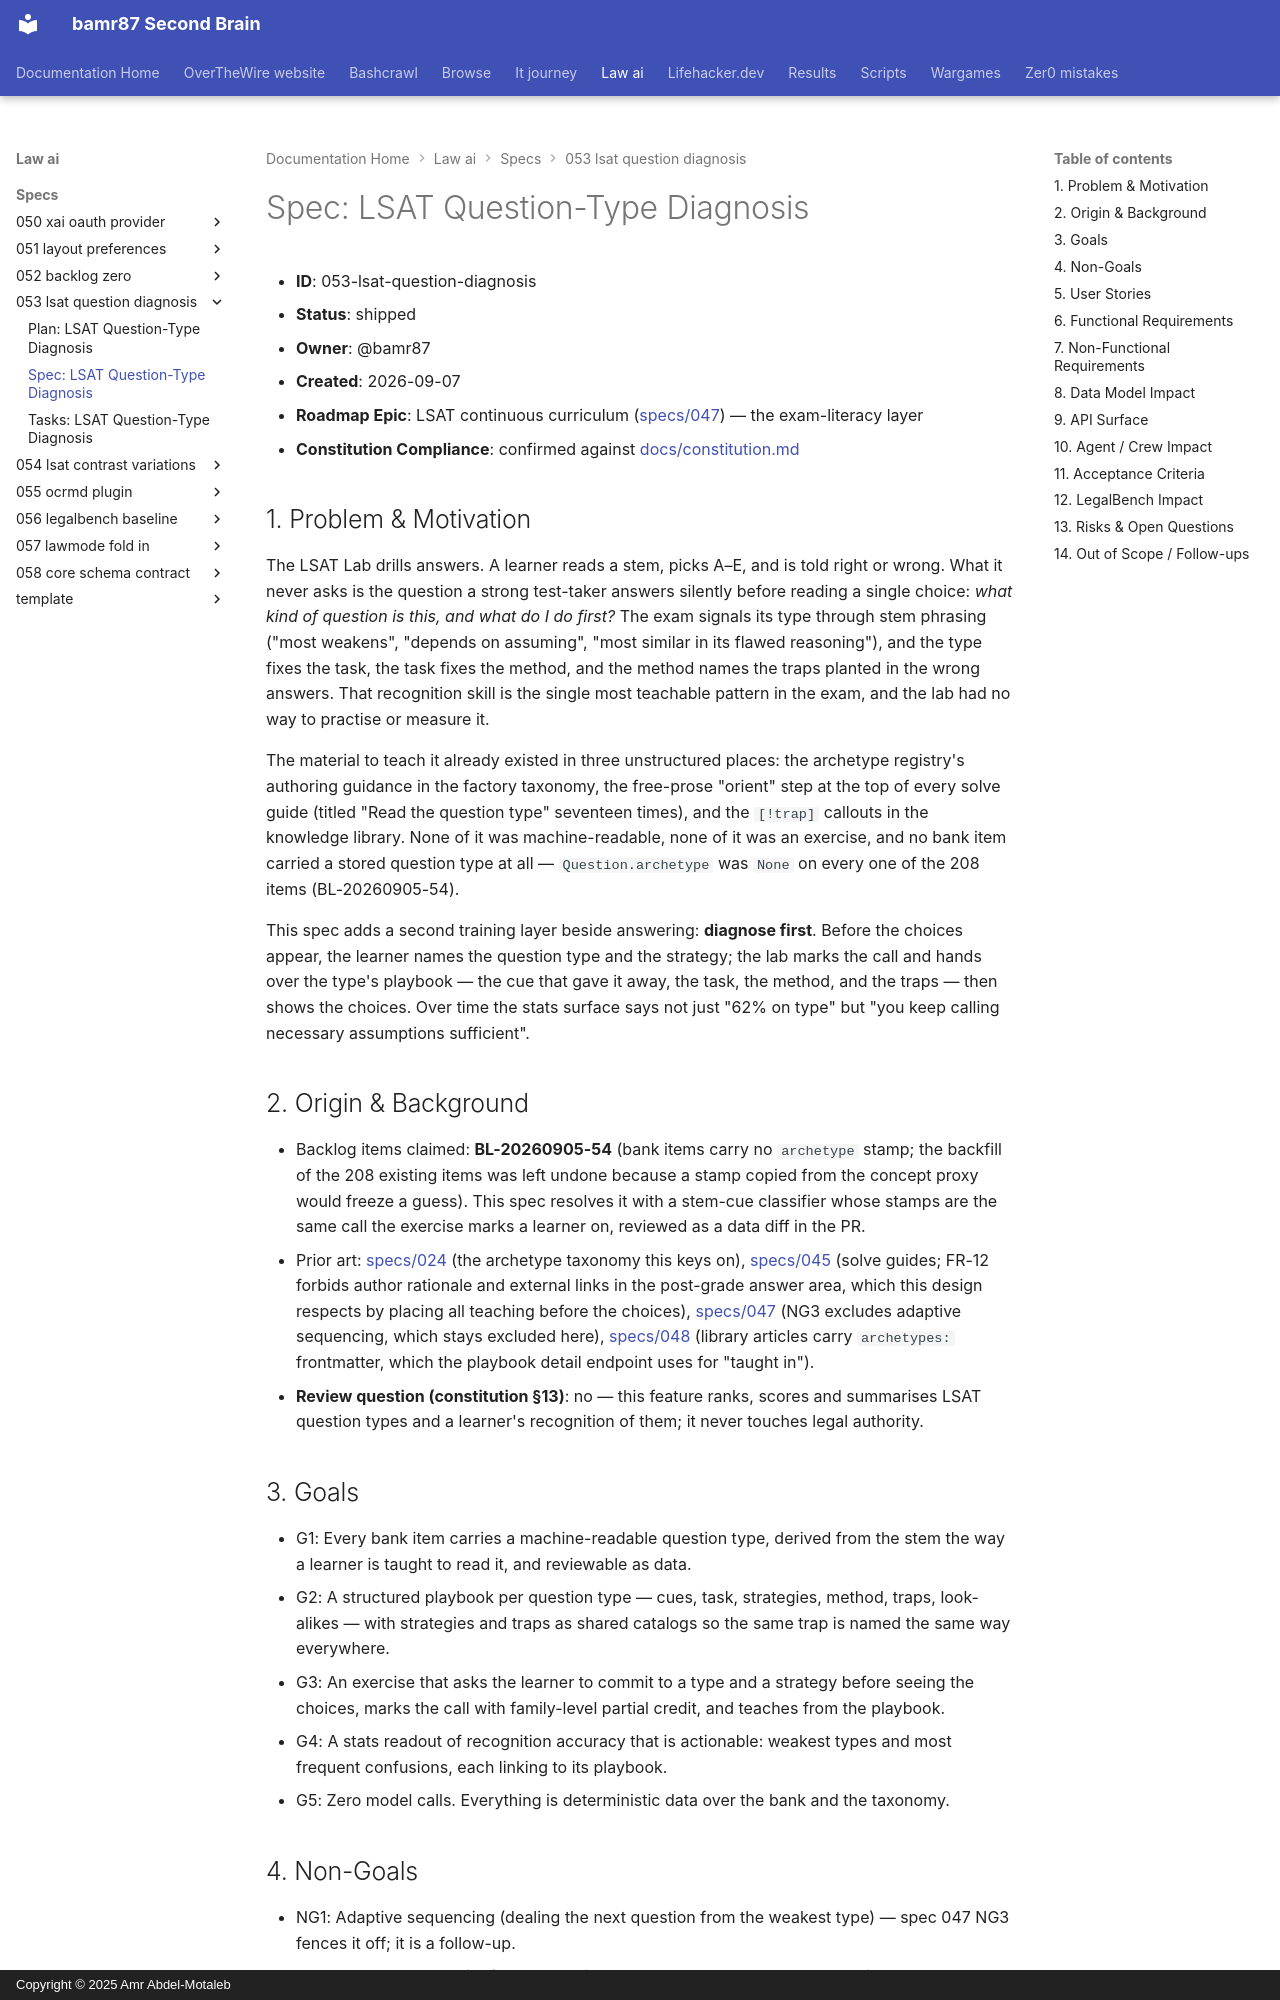

repository: bamr87/README · page: law-ai/specs/053-lsat-question-diagnosis/spec/index.html · generator: mkdocs · copyright: Copyright © 2025 Amr Abdel-Motaleb

---
source_file: specs/053-lsat-question-diagnosis/spec.md
source_repo: bamr87/law-ai
source_url: https://github.com/bamr87/law-ai/blob/main/specs/053-lsat-question-diagnosis/spec.md
title: 'Spec: LSAT Question-Type Diagnosis'
---
# Spec: LSAT Question-Type Diagnosis

- **ID**: 053-lsat-question-diagnosis
- **Status**: shipped
- **Owner**: @bamr87
- **Created**: 2026-09-07
- **Roadmap Epic**: LSAT continuous curriculum ([specs/047](../047-lsat-continuous-curriculum/spec.md)) — the exam-literacy layer
- **Constitution Compliance**: confirmed against [docs/constitution.md](../../docs/constitution.md)

## 1. Problem & Motivation

The LSAT Lab drills answers. A learner reads a stem, picks A–E, and is told right or wrong. What it never asks is the question a strong test-taker answers silently before reading a single choice: *what kind of question is this, and what do I do first?* The exam signals its type through stem phrasing ("most weakens", "depends on assuming", "most similar in its flawed reasoning"), and the type fixes the task, the task fixes the method, and the method names the traps planted in the wrong answers. That recognition skill is the single most teachable pattern in the exam, and the lab had no way to practise or measure it.

The material to teach it already existed in three unstructured places: the archetype registry's authoring guidance in the factory taxonomy, the free-prose "orient" step at the top of every solve guide (titled "Read the question type" seventeen times), and the `[!trap]` callouts in the knowledge library. None of it was machine-readable, none of it was an exercise, and no bank item carried a stored question type at all — `Question.archetype` was `None` on every one of the 208 items (BL-20260905-54).

This spec adds a second training layer beside answering: **diagnose first**. Before the choices appear, the learner names the question type and the strategy; the lab marks the call and hands over the type's playbook — the cue that gave it away, the task, the method, and the traps — then shows the choices. Over time the stats surface says not just "62% on type" but "you keep calling necessary assumptions sufficient".

## 2. Origin & Background

- Backlog items claimed: **BL-20260905-54** (bank items carry no `archetype` stamp; the backfill of the 208 existing items was left undone because a stamp copied from the concept proxy would freeze a guess). This spec resolves it with a stem-cue classifier whose stamps are the same call the exercise marks a learner on, reviewed as a data diff in the PR.
- Prior art: [specs/024](../024-lsat-content-factory/spec.md) (the archetype taxonomy this keys on), [specs/045](../045-lsat-solving-aids/spec.md) (solve guides; FR-12 forbids author rationale and external links in the post-grade answer area, which this design respects by placing all teaching before the choices), [specs/047](../047-lsat-continuous-curriculum/spec.md) (NG3 excludes adaptive sequencing, which stays excluded here), [specs/048](../048-lsat-knowledge-library/spec.md) (library articles carry `archetypes:` frontmatter, which the playbook detail endpoint uses for "taught in").
- **Review question (constitution §13)**: no — this feature ranks, scores and summarises LSAT question types and a learner's recognition of them; it never touches legal authority.

## 3. Goals

- G1: Every bank item carries a machine-readable question type, derived from the stem the way a learner is taught to read it, and reviewable as data.
- G2: A structured playbook per question type — cues, task, strategies, method, traps, look-alikes — with strategies and traps as shared catalogs so the same trap is named the same way everywhere.
- G3: An exercise that asks the learner to commit to a type and a strategy before seeing the choices, marks the call with family-level partial credit, and teaches from the playbook.
- G4: A stats readout of recognition accuracy that is actionable: weakest types and most frequent confusions, each linking to its playbook.
- G5: Zero model calls. Everything is deterministic data over the bank and the taxonomy.
